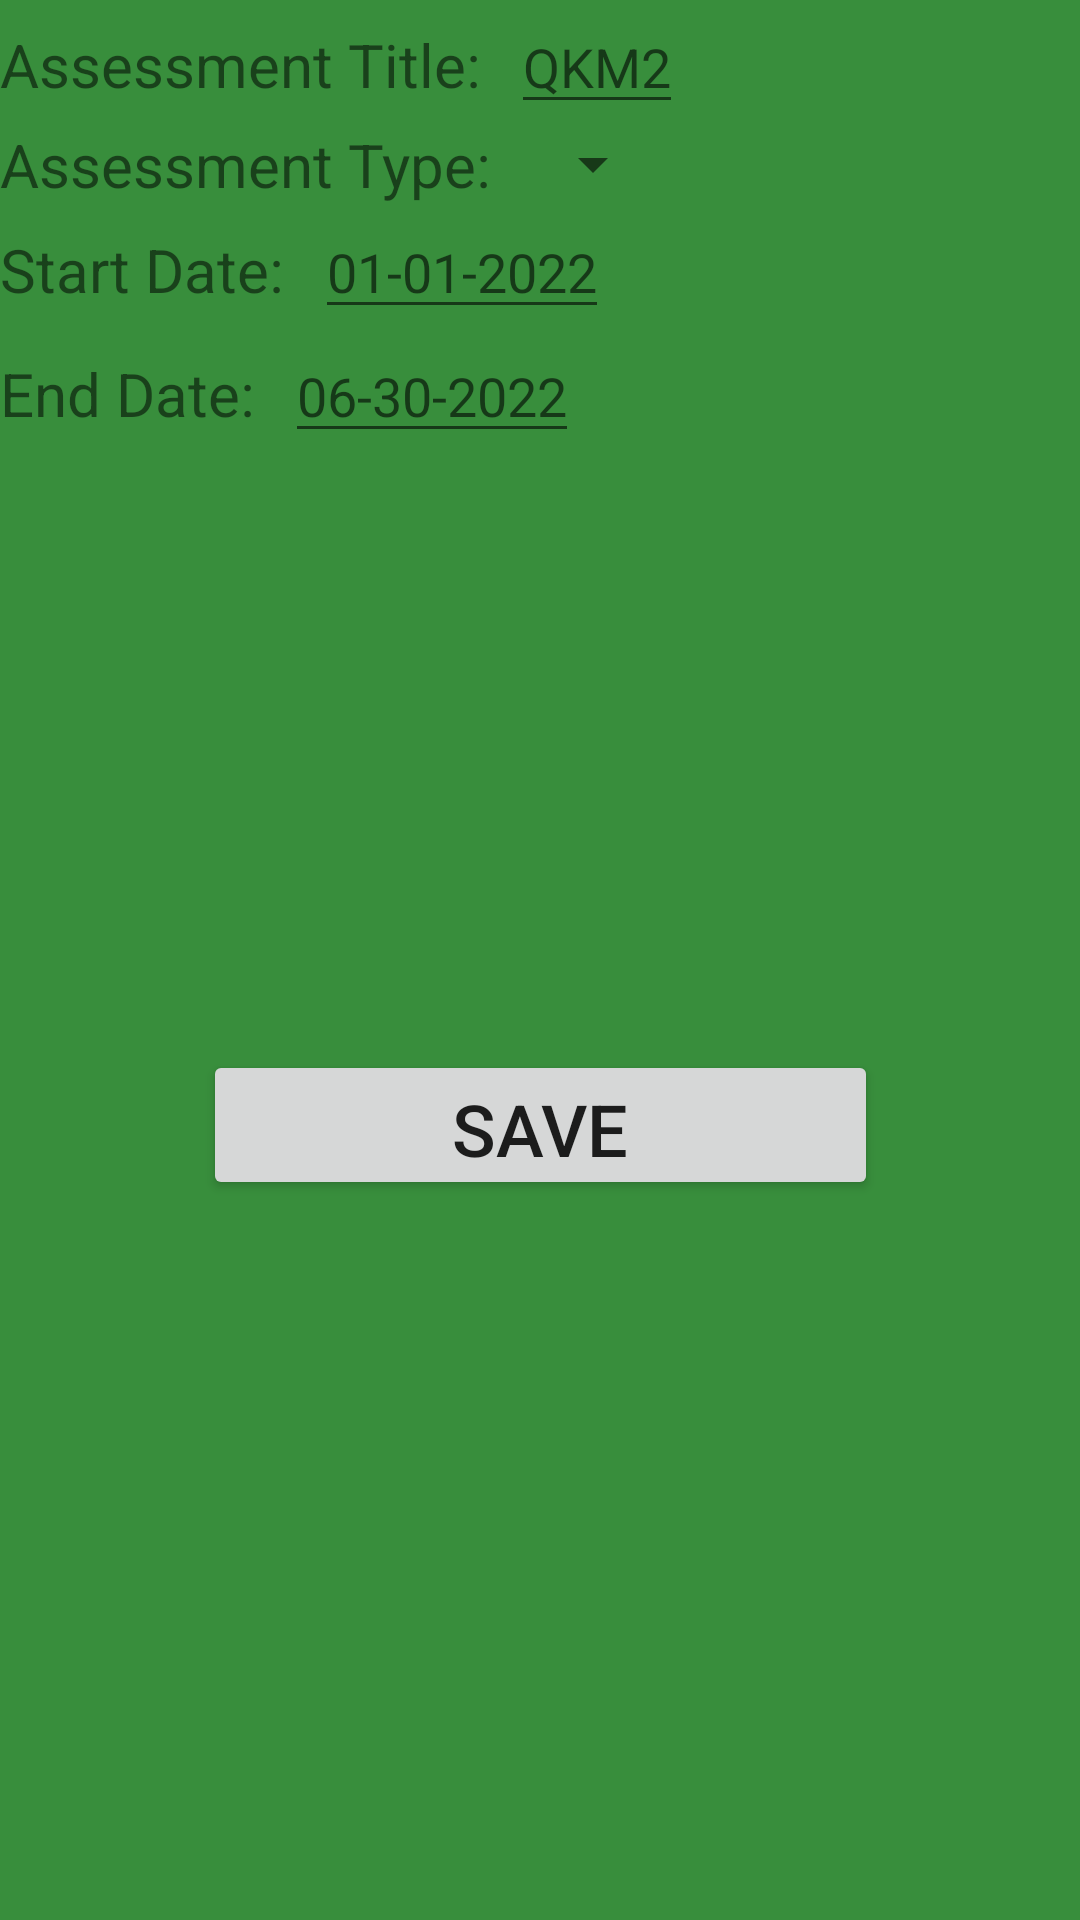

Layout XML and referenced resources for this Android screen:
<!-- AndroidManifest.xml: application theme Theme.ABM2_MobileApplication -->
<!-- res/layout/fragment_editor_assessment.xml -->
<?xml version="1.0" encoding="utf-8"?>
<androidx.constraintlayout.widget.ConstraintLayout xmlns:android="http://schemas.android.com/apk/res/android"
    xmlns:app="http://schemas.android.com/apk/res-auto"
    xmlns:tools="http://schemas.android.com/tools"
    android:layout_width="match_parent"
    android:layout_height="match_parent"
    android:background="@color/secondary_dark"
    tools:context=".controller.FragmentEditorAssessment">

        <ScrollView
            android:id="@+id/scrollView"
            android:layout_width="match_parent"
            android:layout_height="300dp"
            tools:ignore="MissingConstraints"
            tools:layout_editor_absoluteX="1dp"
            tools:layout_editor_absoluteY="1dp">

            <LinearLayout
                android:layout_width="match_parent"
                android:layout_height="wrap_content"
                android:orientation="vertical"
                tools:ignore="MissingConstraints">

                <LinearLayout
                    android:layout_width="match_parent"
                    android:layout_height="wrap_content"
                    android:orientation="horizontal">

                    <TextView
                        android:layout_width="wrap_content"
                        android:layout_height="wrap_content"
                        android:layout_marginRight="10dp"
                        android:text="Assessment Title:"
                        android:textSize="20sp"></TextView>

                    <EditText
                        android:id="@+id/assessmentTitleText"
                        android:layout_width="wrap_content"
                        android:layout_height="wrap_content"
                        android:hint="QKM2"></EditText>
                </LinearLayout>

                <LinearLayout
                    android:layout_width="match_parent"
                    android:layout_height="wrap_content"
                    android:orientation="horizontal">

                    <TextView
                        android:layout_width="wrap_content"
                        android:layout_height="wrap_content"
                        android:layout_marginRight="10dp"
                        android:text="Assessment Type:"
                        android:textSize="20sp"></TextView>

                    <Spinner
                        android:id="@+id/assessmentSpinner"
                        android:layout_width="wrap_content"
                        android:layout_height="match_parent" />

                </LinearLayout>

                <LinearLayout
                    android:layout_width="match_parent"
                    android:layout_height="wrap_content"
                    android:orientation="horizontal">

                    <TextView
                        android:layout_width="wrap_content"
                        android:layout_height="wrap_content"
                        android:layout_marginRight="10dp"
                        android:text="Start Date:"
                        android:textSize="20sp"></TextView>

                    <EditText
                        android:id="@+id/termStartText"
                        android:layout_width="wrap_content"
                        android:layout_height="wrap_content"
                        android:baselineAligned="false"
                        android:hint="01-01-2022"></EditText>
                </LinearLayout>

                <LinearLayout
                    android:layout_width="match_parent"
                    android:layout_height="wrap_content"
                    android:orientation="horizontal">

                    <TextView
                        android:layout_width="wrap_content"
                        android:layout_height="wrap_content"
                        android:layout_marginRight="10dp"
                        android:text="End Date:"
                        android:textSize="20sp"></TextView>

                    <EditText
                        android:id="@+id/termEndText"
                        android:layout_width="wrap_content"
                        android:layout_height="wrap_content"
                        android:hint="06-30-2022"></EditText>
                </LinearLayout>

            </LinearLayout>

        </ScrollView>
        <Button
            android:id="@+id/button"
            android:layout_width="225dp"
            android:layout_height="50dp"
            android:layout_marginTop="50dp"
            android:onClick="onSave"
            android:text="Save"
            android:textAlignment="center"
            android:textSize="24sp"
            app:layout_constraintEnd_toEndOf="parent"
            app:layout_constraintStart_toStartOf="parent"
            app:layout_constraintTop_toBottomOf="@id/scrollView"/>

</androidx.constraintlayout.widget.ConstraintLayout>
<!-- resources referenced by this layout -->
<resources>
  <color name="secondary_dark">#388E3C</color>
  <style name="Theme.ABM2_MobileApplication" parent="Theme.MaterialComponents.DayNight.DarkActionBar">
          
          <item name="colorPrimary">@color/primary</item>
          <item name="colorPrimaryVariant">@color/primary_light</item>
          <item name="colorOnPrimary">@color/primary_text</item>
          
          <item name="colorSecondary">@color/secondary</item>
          <item name="colorSecondaryVariant">@color/secondary_light</item>
          <item name="colorOnSecondary">@color/secondary_text</item>
          
          <item name="android:statusBarColor" tools:targetApi="l">?attr/colorPrimaryVariant</item>
          
      </style>
  <color name="primary">#0a872d</color>
  <color name="primary_light">#4fb85a</color>
  <color name="primary_text">#DADADA</color>
  <color name="secondary">#90CA88</color>
  <color name="secondary_light">#DADADA</color>
  <color name="secondary_text">#151515</color>
</resources>
